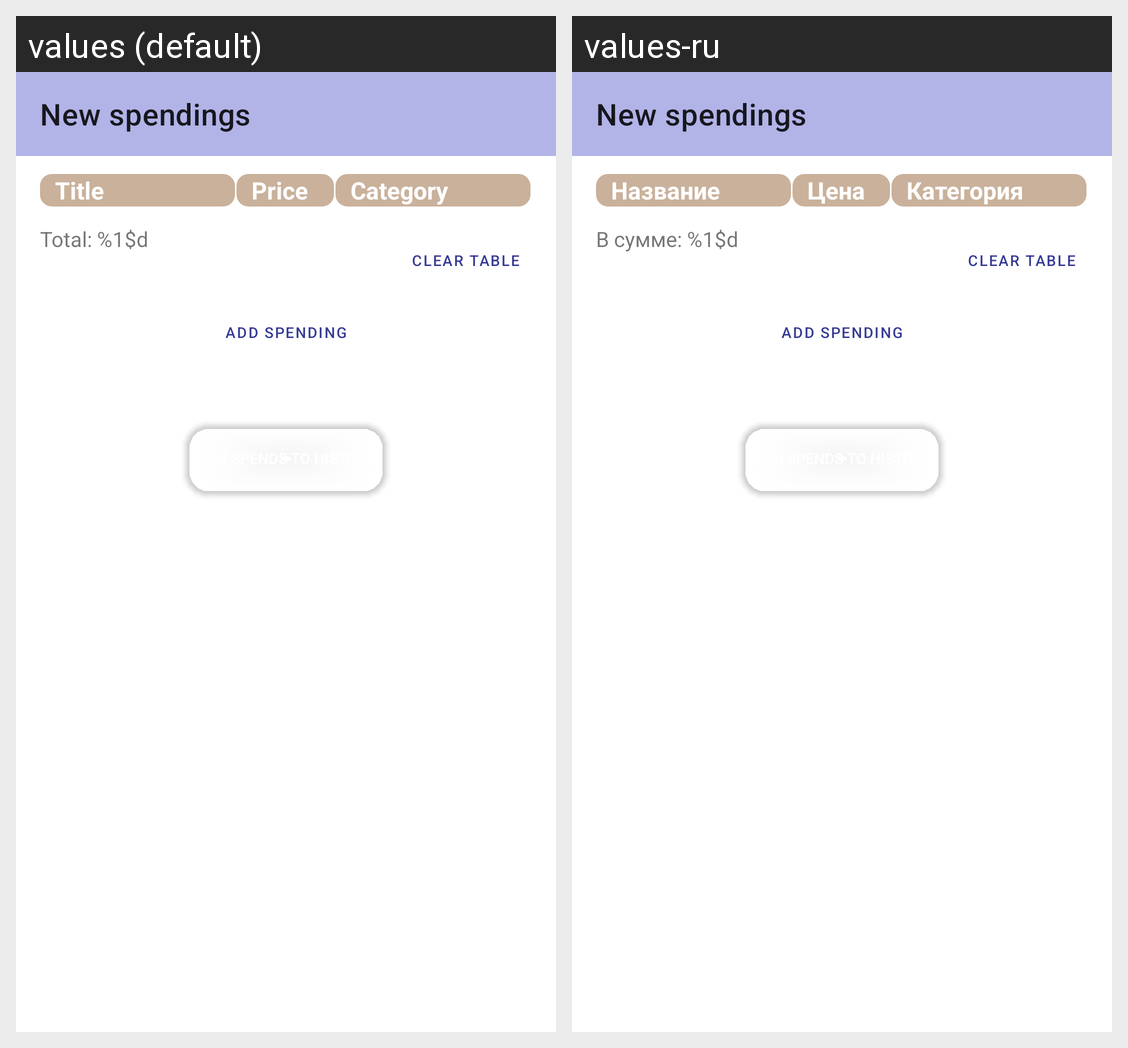

The same Android screen rendered under two of its app's locales, left to right. List the strings drawn on it with the default value and each locale's translation.
Android screen res/layout/fragment_all_spends.xml rendered under 2 locales, left to right: values (default), values-ru. Device: Nexus 5 (rendered at 1080×1920; each locale shown at half size, 540×960, under a caption strip naming it); theme Theme.YummySpends.
Strings drawn on this screen, with the default value and each locale's value (text and hints the layout hard-codes, and strings that could not be matched under every locale, appear in the picture but are not listed):

title
  values: Title
  values-ru: Название

price_title
  values: Price
  values-ru: Цена

category_title
  values: Category
  values-ru: Категория

total_spend
  values: Total: %1$d
  values-ru: В сумме: %1$d
